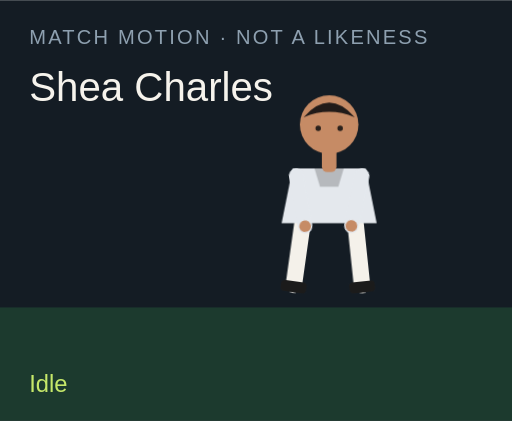
t = 0.00 s
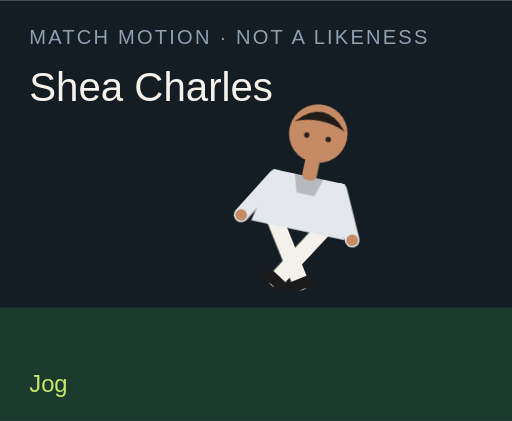
t = 1.50 s
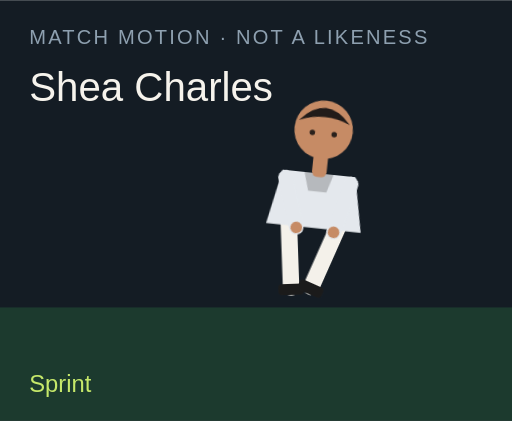
t = 3.00 s
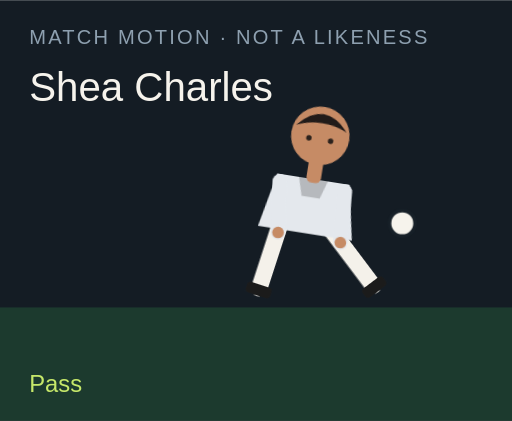
t = 4.50 s
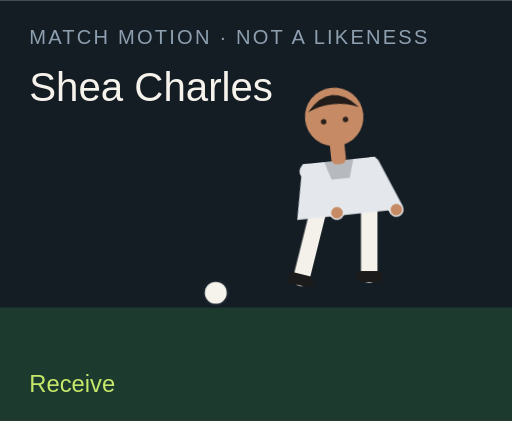
t = 6.00 s
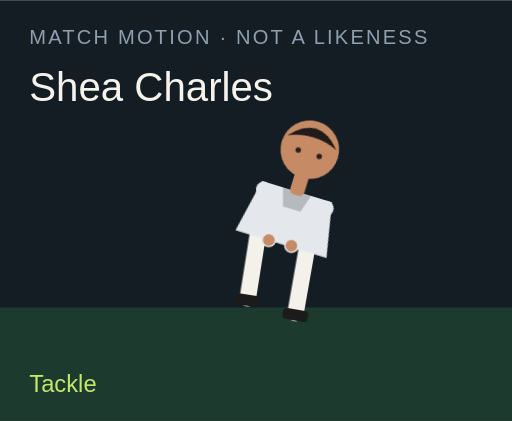
t = 7.50 s

The animated SVG that drew these frames (rendered in a browser with its animation timeline set to each time). Animation: 18 CSS @keyframes rules; one cycle of 9.00 s, repeats indefinitely.

<?xml version="1.0" encoding="UTF-8"?>
<svg xmlns="http://www.w3.org/2000/svg" viewBox="0 0 280 230" role="img">
  <style>@media (prefers-reduced-motion: reduce){animate,animateTransform{display:none}}</style>
  <rect width="280" height="230" fill="#141c24"/>
  <rect y="168" width="280" height="62" fill="#1c3a2e"/>
  <text x="16" y="24" fill="#8ea0b0" font-family="Arial,sans-serif" font-size="11" letter-spacing="1.2">MATCH MOTION · NOT A LIKENESS</text>
  <text x="16" y="55" fill="#f6f3ec" font-family="Impact,sans-serif" font-size="22">Shea Charles</text>
  <circle r="7" fill="#f6f3ec" stroke="#172028" stroke-width="2" id="motion-16082" cx="150" cy="160" opacity="0">
    
    
    
  </circle>
  <g transform="translate(132 40)">
    <g id="motion-16104" transform="rotate(0 48 90)">
      
      <g id="motion-16106" transform="translate(0 0)">
        
        <g transform="translate(34 78)"><g id="motion-16108" transform="rotate(8)"><path d="M0 0 V38" stroke="#f4f1ea" stroke-width="9" stroke-linecap="round"/><rect x="-7" y="36" width="14" height="6" rx="2" fill="#1b1b1b"/></g></g>
        <g transform="translate(62 78)"><g id="motion-16110" transform="rotate(-6)"><path d="M0 0 V38" stroke="#f4f1ea" stroke-width="9" stroke-linecap="round"/><rect x="-7" y="36" width="14" height="6" rx="2" fill="#1b1b1b"/></g></g>
        <path d="M28 52 h40 l6 30 H22 Z" fill="#e4e8ed"/>
        <path d="M40 52 h16 l-3 10 H43 Z" fill="#000" opacity=".2"/>
        <g transform="translate(30 56)"><g id="motion-16112" transform="rotate(-10)"><path d="M0 0 V28" stroke="#e4e8ed" stroke-width="8" stroke-linecap="round"/><circle cx="0" cy="28" r="3.2" fill="#c68b65"/></g></g>
        <g transform="translate(66 56)"><g id="motion-16114" transform="rotate(12)"><path d="M0 0 V28" stroke="#e4e8ed" stroke-width="8" stroke-linecap="round"/><circle cx="0" cy="28" r="3.2" fill="#c68b65"/></g></g>
        <rect x="44" y="40" width="8" height="14" rx="3" fill="#c68b65"/>
        <circle cx="48" cy="28" r="16" fill="#c68b65"/>
        <path d="M34 24 Q48 8 62 24 Q48 18 34 24" fill="#211b19"/>
        <circle cx="42" cy="30" r="1.5" fill="#2a211c"/><circle cx="54" cy="30" r="1.5" fill="#2a211c"/>
      </g>
    </g>
  </g>
  <text x="16" y="214" fill="#c6e86a" font-family="Arial,sans-serif" font-size="13" opacity="1" id="motion-16086">Idle</text><text x="16" y="214" fill="#c6e86a" font-family="Arial,sans-serif" font-size="13" opacity="0" id="motion-16088">Jog</text><text x="16" y="214" fill="#c6e86a" font-family="Arial,sans-serif" font-size="13" opacity="0" id="motion-16090">Sprint</text><text x="16" y="214" fill="#c6e86a" font-family="Arial,sans-serif" font-size="13" opacity="0" id="motion-16092">Dribble</text><text x="16" y="214" fill="#c6e86a" font-family="Arial,sans-serif" font-size="13" opacity="0" id="motion-16094">Pass</text><text x="16" y="214" fill="#c6e86a" font-family="Arial,sans-serif" font-size="13" opacity="0" id="motion-16096">Shoot</text><text x="16" y="214" fill="#c6e86a" font-family="Arial,sans-serif" font-size="13" opacity="0" id="motion-16098">Receive</text><text x="16" y="214" fill="#c6e86a" font-family="Arial,sans-serif" font-size="13" opacity="0" id="motion-16100">Tackle</text><text x="16" y="214" fill="#c6e86a" font-family="Arial,sans-serif" font-size="13" opacity="0" id="motion-16102">Arms wide</text>
<style>@keyframes track-16083{0%{cx:150px}11.1%{cx:156px}22.2%{cx:164px}33.300000000000004%{cx:142px}44.4%{cx:190px}55.60000000000001%{cx:250px}66.7%{cx:118px}77.8%{cx:150px}88.9%{cx:150px}100%{cx:150px}}@keyframes track-16084{0%{cy:160px}11.1%{cy:158px}22.2%{cy:154px}33.300000000000004%{cy:156px}44.4%{cy:148px}55.60000000000001%{cy:96px}66.7%{cy:160px}77.8%{cy:160px}88.9%{cy:160px}100%{cy:160px}}@keyframes track-16085{0%{opacity:0}11.1%{opacity:0}22.2%{opacity:0}33.300000000000004%{opacity:1}44.4%{opacity:1}55.60000000000001%{opacity:1}66.7%{opacity:1}77.8%{opacity:0}88.9%{opacity:0}100%{opacity:0}}@keyframes track-16087{0%{opacity:1}11.1%{opacity:0}22.2%{opacity:0}33.300000000000004%{opacity:0}44.4%{opacity:0}55.60000000000001%{opacity:0}66.7%{opacity:0}77.8%{opacity:0}88.9%{opacity:0}100%{opacity:1}}@keyframes track-16089{0%{opacity:0}11.1%{opacity:1}22.2%{opacity:0}33.300000000000004%{opacity:0}44.4%{opacity:0}55.60000000000001%{opacity:0}66.7%{opacity:0}77.8%{opacity:0}88.9%{opacity:0}100%{opacity:0}}@keyframes track-16091{0%{opacity:0}11.1%{opacity:0}22.2%{opacity:1}33.300000000000004%{opacity:0}44.4%{opacity:0}55.60000000000001%{opacity:0}66.7%{opacity:0}77.8%{opacity:0}88.9%{opacity:0}100%{opacity:0}}@keyframes track-16093{0%{opacity:0}11.1%{opacity:0}22.2%{opacity:0}33.300000000000004%{opacity:1}44.4%{opacity:0}55.60000000000001%{opacity:0}66.7%{opacity:0}77.8%{opacity:0}88.9%{opacity:0}100%{opacity:0}}@keyframes track-16095{0%{opacity:0}11.1%{opacity:0}22.2%{opacity:0}33.300000000000004%{opacity:0}44.4%{opacity:1}55.60000000000001%{opacity:0}66.7%{opacity:0}77.8%{opacity:0}88.9%{opacity:0}100%{opacity:0}}@keyframes track-16097{0%{opacity:0}11.1%{opacity:0}22.2%{opacity:0}33.300000000000004%{opacity:0}44.4%{opacity:0}55.60000000000001%{opacity:1}66.7%{opacity:0}77.8%{opacity:0}88.9%{opacity:0}100%{opacity:0}}@keyframes track-16099{0%{opacity:0}11.1%{opacity:0}22.2%{opacity:0}33.300000000000004%{opacity:0}44.4%{opacity:0}55.60000000000001%{opacity:0}66.7%{opacity:1}77.8%{opacity:0}88.9%{opacity:0}100%{opacity:0}}@keyframes track-16101{0%{opacity:0}11.1%{opacity:0}22.2%{opacity:0}33.300000000000004%{opacity:0}44.4%{opacity:0}55.60000000000001%{opacity:0}66.7%{opacity:0}77.8%{opacity:1}88.9%{opacity:0}100%{opacity:0}}@keyframes track-16103{0%{opacity:0}11.1%{opacity:0}22.2%{opacity:0}33.300000000000004%{opacity:0}44.4%{opacity:0}55.60000000000001%{opacity:0}66.7%{opacity:0}77.8%{opacity:0}88.9%{opacity:1}100%{opacity:0}}@keyframes track-16105{0%{transform:rotate(0deg)}11.1%{transform:rotate(8deg)}22.2%{transform:rotate(16deg)}33.300000000000004%{transform:rotate(6deg)}44.4%{transform:rotate(4deg)}55.60000000000001%{transform:rotate(14deg)}66.7%{transform:rotate(-6deg)}77.8%{transform:rotate(34deg)}88.9%{transform:rotate(0deg)}100%{transform:rotate(0deg)}}@keyframes track-16107{0%{transform:translate(0px,0px)}11.1%{transform:translate(0px,-3px)}22.2%{transform:translate(0px,-6px)}33.300000000000004%{transform:translate(0px,-2px)}44.4%{transform:translate(0px,2px)}55.60000000000001%{transform:translate(0px,-4px)}66.7%{transform:translate(0px,1px)}77.8%{transform:translate(0px,10px)}88.9%{transform:translate(0px,-8px)}100%{transform:translate(0px,0px)}}@keyframes track-16109{0%{transform:rotate(8deg)}11.1%{transform:rotate(-26deg)}22.2%{transform:rotate(-42deg)}33.300000000000004%{transform:rotate(-8deg)}44.4%{transform:rotate(6deg)}55.60000000000001%{transform:rotate(12deg)}66.7%{transform:rotate(20deg)}77.8%{transform:rotate(-8deg)}88.9%{transform:rotate(-8deg)}100%{transform:rotate(8deg)}}@keyframes track-16111{0%{transform:rotate(-6deg)}11.1%{transform:rotate(24deg)}22.2%{transform:rotate(38deg)}33.300000000000004%{transform:rotate(18deg)}44.4%{transform:rotate(-38deg)}55.60000000000001%{transform:rotate(-54deg)}66.7%{transform:rotate(6deg)}77.8%{transform:rotate(-22deg)}88.9%{transform:rotate(8deg)}100%{transform:rotate(-6deg)}}@keyframes track-16113{0%{transform:rotate(-10deg)}11.1%{transform:rotate(24deg)}22.2%{transform:rotate(36deg)}33.300000000000004%{transform:rotate(-18deg)}44.4%{transform:rotate(10deg)}55.60000000000001%{transform:rotate(-24deg)}66.7%{transform:rotate(-30deg)}77.8%{transform:rotate(12deg)}88.9%{transform:rotate(-58deg)}100%{transform:rotate(-10deg)}}@keyframes track-16115{0%{transform:rotate(12deg)}11.1%{transform:rotate(-20deg)}22.2%{transform:rotate(-32deg)}33.300000000000004%{transform:rotate(14deg)}44.4%{transform:rotate(-26deg)}55.60000000000001%{transform:rotate(18deg)}66.7%{transform:rotate(-22deg)}77.8%{transform:rotate(-6deg)}88.9%{transform:rotate(58deg)}100%{transform:rotate(12deg)}}@media(prefers-reduced-motion:no-preference){#motion-16082{animation:track-16083 9s linear infinite both,track-16084 9s linear infinite both,track-16085 9s steps(1,end) infinite both}#motion-16086{animation:track-16087 9s steps(1,end) infinite both}#motion-16088{animation:track-16089 9s steps(1,end) infinite both}#motion-16090{animation:track-16091 9s steps(1,end) infinite both}#motion-16092{animation:track-16093 9s steps(1,end) infinite both}#motion-16094{animation:track-16095 9s steps(1,end) infinite both}#motion-16096{animation:track-16097 9s steps(1,end) infinite both}#motion-16098{animation:track-16099 9s steps(1,end) infinite both}#motion-16100{animation:track-16101 9s steps(1,end) infinite both}#motion-16102{animation:track-16103 9s steps(1,end) infinite both}#motion-16104{animation:track-16105 9s linear infinite both}#motion-16106{animation:track-16107 9s linear infinite both}#motion-16108{animation:track-16109 9s linear infinite both}#motion-16110{animation:track-16111 9s linear infinite both}#motion-16112{animation:track-16113 9s linear infinite both}#motion-16114{animation:track-16115 9s linear infinite both}}</style></svg>
